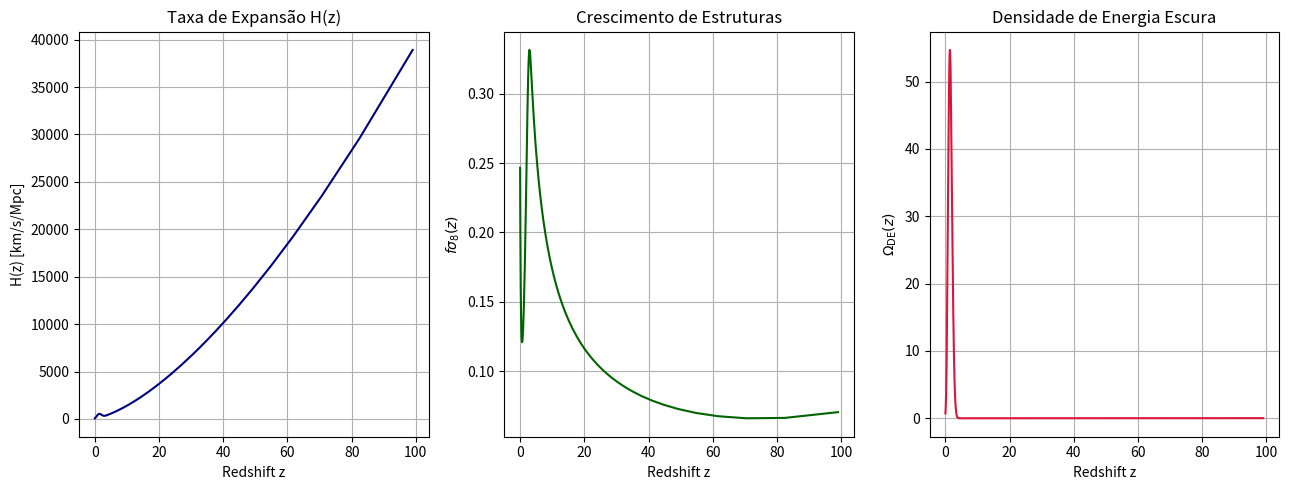

The matplotlib source for this figure:
import numpy as np
import matplotlib.pyplot as plt
from scipy.integrate import solve_ivp

# ===== Parâmetros cosmológicos =====
H0 = 70.0
Omega_m = 0.3
Omega_r = 9e-5

# ===== Parâmetros da transição gravitacional coletiva =====
a_tr = 0.2              # valor de a em que a transição se inicia (z ~ 4)
gamma = 12.0            # define quão abrupta é a transição
C_grav = 1.0            # amplitude global do efeito coletivo

# ===== Termo QCD/EDE =====
C_QCD = 0.03
n_QCD = 4.0
b_QCD = 2.5

# ===== Termo SMBHs =====
C_SMBH = 290.0
m_SMBH = 14.61
a_c_SMBH = 6.02

# ===== Omega_DE total =====
def Omega_DE(a):
    qcd = C_QCD * a**(-n_QCD) * np.exp(-b_QCD / a)
    smbh = C_SMBH * a**(-m_SMBH) * np.exp(-a_c_SMBH / a)
    trigger = np.tanh(gamma * (a - a_tr))
    return C_grav * trigger * (qcd + smbh)

def H_model(a):
    return H0 * np.sqrt(Omega_m * a**-3 + Omega_r * a**-4 + Omega_DE(a))

# ===== Equação de crescimento linear =====
def dH_da(a, H_func, eps=1e-5):
    return (H_func(a+eps) - H_func(a-eps)) / (2*eps)

def growth_ode(a, y, H_func):
    H_val = H_func(a)
    dH = dH_da(a, H_func)
    dlnH_dln_a = a * dH / H_val
    dydt = [ y[1],
             - (3/a + dlnH_dln_a)*y[1] + (3/2)*Omega_m*H0**2 / (a**5 * H_val**2) * y[0] ]
    return dydt

def solve_growth(H_func, sigma8_0=0.8):
    a_min, a_max = 0.01, 1.0
    sol = solve_ivp(lambda a, y: growth_ode(a, y, H_func),
                    [a_min, a_max], [a_min, 1.0],
                    dense_output=True, rtol=1e-6, atol=1e-8)
    a_vals = np.linspace(a_min, a_max, 500)
    D, dD_da = sol.sol(a_vals)
    D_norm = D / D[-1]
    f = a_vals * dD_da / D
    f_sigma8 = sigma8_0 * D_norm * f
    return a_vals, f_sigma8

# ===== Executar simulação =====
a_vals, fs8 = solve_growth(H_model)
z_vals = 1/a_vals - 1
H_vals = H_model(a_vals)
Omega_de_vals = Omega_DE(a_vals)

# ===== Plot =====
plt.figure(figsize=(13,5))

plt.subplot(1,3,1)
plt.plot(z_vals, H_vals, 'navy')
plt.xlabel("Redshift z")
plt.ylabel("H(z) [km/s/Mpc]")
plt.title("Taxa de Expansão H(z)")
plt.grid(True)

plt.subplot(1,3,2)
plt.plot(z_vals, fs8, 'darkgreen')
plt.xlabel("Redshift z")
plt.ylabel(r"$f\sigma_8(z)$")
plt.title("Crescimento de Estruturas")
plt.grid(True)

plt.subplot(1,3,3)
plt.plot(z_vals, Omega_de_vals, 'crimson')
plt.xlabel("Redshift z")
plt.ylabel(r"$\Omega_{\rm DE}(z)$")
plt.title("Densidade de Energia Escura")
plt.grid(True)

plt.tight_layout()
plt.show()

# ===== Valores específicos =====
print("Comparação numérica:")
for z_check in [0, 0.5, 1.0, 2.0, 3.0]:
    a_check = 1 / (1 + z_check)
    fs8_val = np.interp(a_check, a_vals[::-1], fs8[::-1])
    omega_val = np.interp(a_check, a_vals[::-1], Omega_de_vals[::-1])
    print(f"z = {z_check:.1f}  |  fσ₈ ≈ {fs8_val:6.3f}   |  Ω_DE ≈ {omega_val:6.3f}")